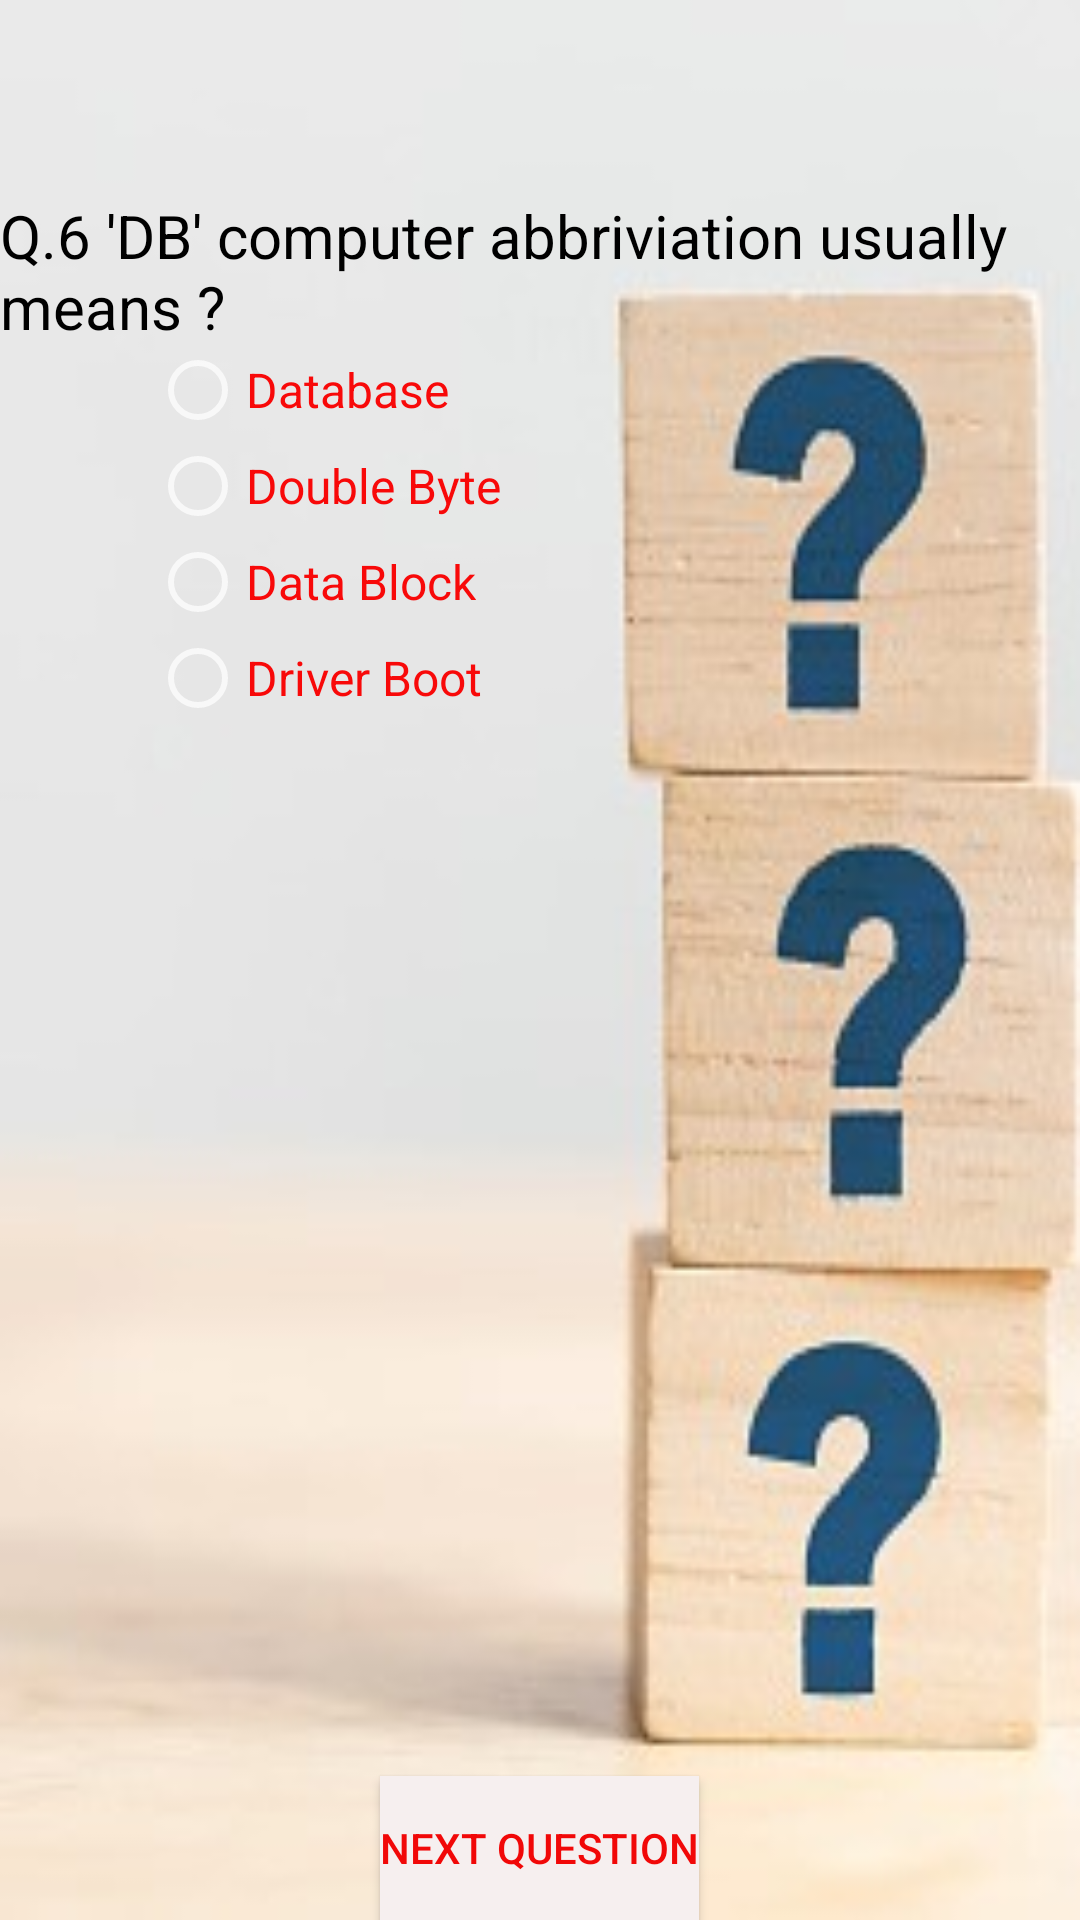

Reconstruct the res/layout file that produces this screen, plus the resources it refers to.
<!-- AndroidManifest.xml: application theme Theme.App60 -->
<!-- res/layout/activity_quiz6.xml -->
<?xml version="1.0" encoding="utf-8"?>
<RelativeLayout xmlns:android="http://schemas.android.com/apk/res/android"
    xmlns:app="http://schemas.android.com/apk/res-auto"
    xmlns:tools="http://schemas.android.com/tools"
    android:layout_width="match_parent"
    android:layout_height="match_parent"
    android:background="@drawable/quiz1"
    tools:context=".quiz6">

    <TextView
        android:id="@+id/textView"
        android:layout_width="match_parent"
        android:layout_height="wrap_content"
        android:layout_alignParentStart="true"
        android:layout_alignParentLeft="true"
        android:layout_alignParentTop="true"
        android:layout_marginStart="0dp"
        android:layout_marginLeft="0dp"
        android:layout_marginTop="65dp"
        android:text="Q.6 'DB' computer abbriviation usually means ?"
        android:textColor="#000000"
        android:textSize="20sp" />

    <Button
        android:id="@+id/button"
        android:layout_width="wrap_content"
        android:layout_height="wrap_content"
        android:layout_alignParentBottom="true"
        android:layout_centerHorizontal="true"
        android:background="#F6EFEF"
        android:text="Next Question"
        android:textColor="#F10808" />

    <RadioGroup
        android:layout_width="match_parent"
        android:layout_height="match_parent"
        android:layout_above="@+id/button"
        android:layout_below="@+id/textView"
        android:layout_alignEnd="@+id/textView"
        android:layout_alignRight="@+id/textView"
        android:layout_alignParentStart="true"
        android:layout_alignParentLeft="true"
        android:layout_marginStart="50dp"
        android:layout_marginLeft="1dp"
        android:layout_marginTop="-2dp"
        android:layout_marginEnd="-1dp"
        android:layout_marginRight="-1dp"
        android:layout_marginBottom="20dp">

        <RadioButton
            android:id="@+id/radioButton"
            android:layout_width="wrap_content"
            android:layout_height="wrap_content"
            android:checked="false"
            android:text="Database"
            android:textColor="#F80909"
            android:textSize="16sp" />

        <RadioButton
            android:id="@+id/radioButton2"
            android:layout_width="wrap_content"
            android:layout_height="wrap_content"
            android:checked="false"
            android:text="Double Byte"
            android:textColor="#F80909"
            android:textSize="16sp" />

        <RadioButton
            android:id="@+id/radioButton3"
            android:layout_width="wrap_content"
            android:layout_height="wrap_content"
            android:checked="false"
            android:text="Data Block"
            android:textColor="#F80909"
            android:textSize="16sp" />

        <RadioButton
            android:id="@+id/radioButton4"
            android:layout_width="wrap_content"
            android:layout_height="wrap_content"
            android:checked="false"
            android:text="Driver Boot"
            android:textColor="#F80909"
            android:textSize="16sp" />
    </RadioGroup>

</RelativeLayout>
<!-- resources referenced by this layout -->
<resources>
  <!-- drawable quiz1: jpg bitmap (drawable, 19671 bytes) -->
  <style name="Theme.App60" parent="Theme.AppCompat">
          
          <item name="colorPrimary">#079FAB</item>
          <item name="colorPrimaryVariant">#079FAB</item>
          <item name="colorOnPrimary">@color/white</item>
          
          <item name="colorSecondary">@color/teal_200</item>
          <item name="colorSecondaryVariant">@color/teal_700</item>
          <item name="colorOnSecondary">@color/black</item>
          
          <item name="android:statusBarColor">?attr/colorPrimaryVariant</item>
          
      </style>
  <color name="white">#FFFFFFFF</color>
  <color name="teal_200">#FF03DAC5</color>
  <color name="teal_700">#FF018786</color>
  <color name="black">#FF000000</color>
</resources>
